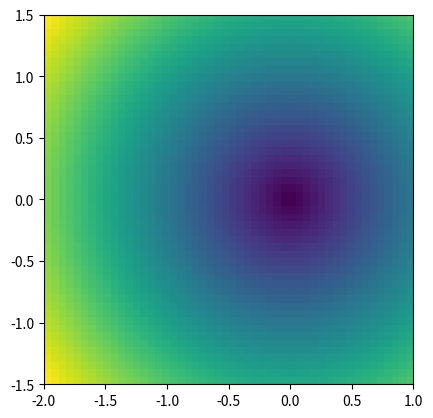

Python code for this plot:
import matplotlib.pyplot as plt
import matplotlib as mpl
import numpy as np


def main():
    # Setup my  complex equations plot
    c_real_range = np.linspace(-2, 1, num=50)
    c_imag_range = np.linspace(-1.5, 1.5, num=50)
    real, imag = np.meshgrid(c_real_range, c_imag_range)
    c = real + imag*1j
    boundary = [
        c_real_range.min(), c_real_range.max(),
        c_imag_range.min(), c_imag_range.max()
    ]
    magnitude = np.abs(c)
    plt.imshow(magnitude, extent=boundary)
    plt.show()

    # If it converges, it's within the set, filled black,
    # else it's filled with colour based on the time taken to diverge


if __name__ == '__main__':
    main()
